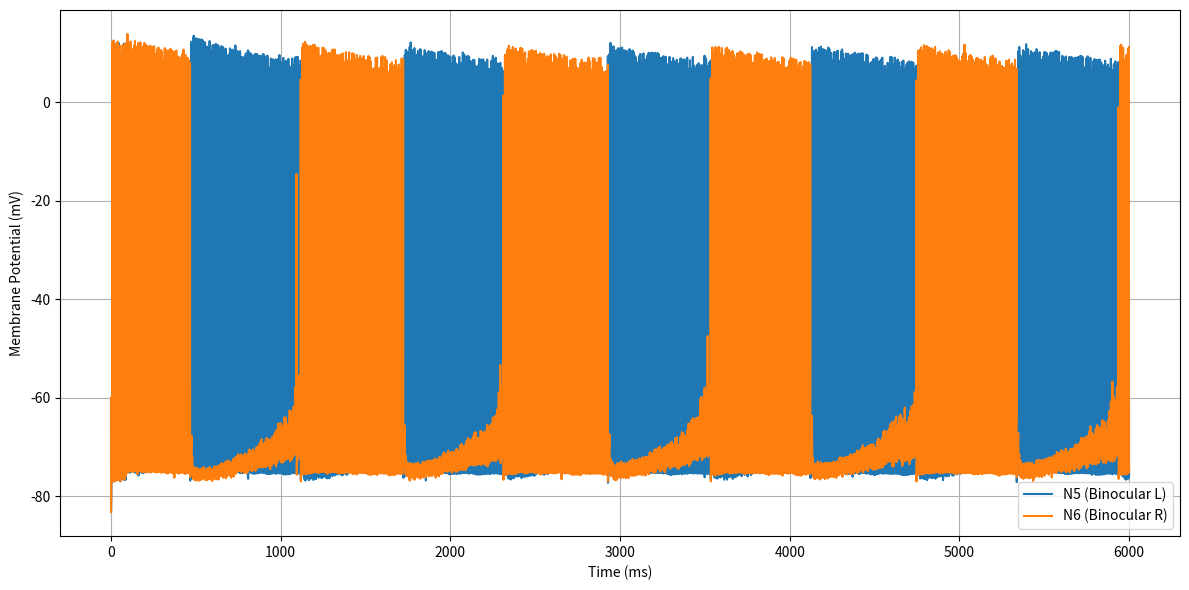
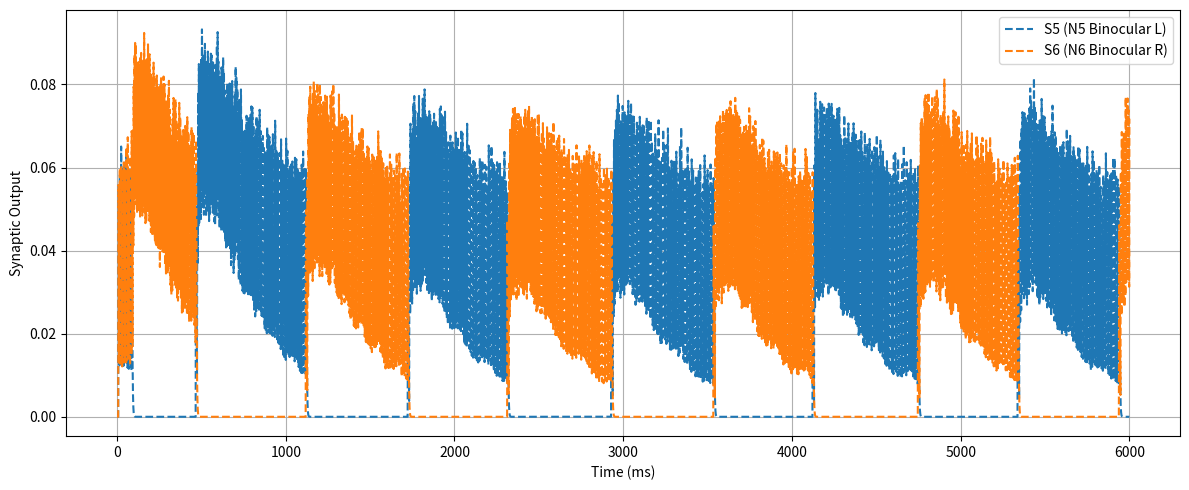

Write the Python code that produced these figures, in order.
# -*- coding: utf-8 -*-
"""
@author: Chetan Mathias
"""

import numpy as np
import matplotlib.pyplot as plt
from scipy.integrate import solve_ivp

# Constants 
Ena = 0.5      # Sodium reversal potential
Ek = -0.95     # Potassium reversal potential
g = 26         # Potassium conductance
C = 1          # Membrane capacitance
I1 = I2 = I3 = I4 = 0.7  # Input to monocular neurons
I5 = I6 = 0.7          # external input to binocular neurons

# Synaptic parameters 
g_syn = 45.0    # Intra-pair inhibition strength
g_cross = 15.0  # Cross-pair inhibition strength
g_fb = 10.0     # Feedback inhibition from binocular neurons
g_bin = 45.0    # Mutual inhibition between binocular neurons
tau_syn = 2     # Synaptic time constant

# Gating functions 
def Rin(V): return 1.24 + 3.7 * V + 3.2 * (V ** 2)
def Tin(V): return 8 * ((V + 0.725) ** 2)
def m(V): return 17.8 + 47.6 * V + 33.8 * (V ** 2)
def heaviside(x): return 1.0 if x > 0 else 0.0

# ODE system for 6 neurons with full dynamics 
def rivalry_model_6neurons_full(t, y):
    V1, R1, T1, H1, f1, S1, \
    V2, R2, T2, H2, f2, S2, \
    V3, R3, T3, H3, f3, S3, \
    V4, R4, T4, H4, f4, S4, \
    V5, R5, T5, H5, f5, S5, \
    V6, R6, T6, H6, f6, S6 = y

    #  Monocular Neurons 
    dV1_dt = (-m(V1)*(V1 - Ena) - g*R1*(V1 - Ek) - 0.1*T1*(V1 - 1.2) - 2.5*H1*(V1 - Ek)
              - g_syn*S2*(V1 - Ek) - g_cross*S3*(V1 - Ek) - g_fb*S6*(V1 - Ek) + I1) / C
    dR1_dt = (-R1 + Rin(V1)) / 1.5
    dT1_dt = (-T1 + Tin(V1)) / 50
    dH1_dt = (-H1 + 3*T1) / 900
    df1_dt = (-f1 + heaviside(V1 + 0.1)) / tau_syn
    dS1_dt = (-S1 + f1) / tau_syn

    dV2_dt = (-m(V2)*(V2 - Ena) - g*R2*(V2 - Ek) - 0.1*T2*(V2 - 1.2) - 2.5*H2*(V2 - Ek)
              - g_syn*S1*(V2 - Ek) - g_cross*S4*(V2 - Ek) - g_fb*S6*(V2 - Ek) + I2) / C
    dR2_dt = (-R2 + Rin(V2)) / 1.5
    dT2_dt = (-T2 + Tin(V2)) / 50
    dH2_dt = (-H2 + 3*T2) / 900
    df2_dt = (-f2 + heaviside(V2 + 0.1)) / tau_syn
    dS2_dt = (-S2 + f2) / tau_syn

    dV3_dt = (-m(V3)*(V3 - Ena) - g*R3*(V3 - Ek) - 0.1*T3*(V3 - 1.2) - 2.5*H3*(V3 - Ek)
              - g_syn*S4*(V3 - Ek) - g_cross*S1*(V3 - Ek) - g_fb*S5*(V3 - Ek) + I3) / C
    dR3_dt = (-R3 + Rin(V3)) / 1.5
    dT3_dt = (-T3 + Tin(V3)) / 50
    dH3_dt = (-H3 + 3*T3) / 900
    df3_dt = (-f3 + heaviside(V3 + 0.1)) / tau_syn
    dS3_dt = (-S3 + f3) / tau_syn

    dV4_dt = (-m(V4)*(V4 - Ena) - g*R4*(V4 - Ek) - 0.1*T4*(V4 - 1.2) - 2.5*H4*(V4 - Ek)
              - g_syn*S3*(V4 - Ek) - g_cross*S2*(V4 - Ek) - g_fb*S5*(V4 - Ek) + I4) / C
    dR4_dt = (-R4 + Rin(V4)) / 1.5
    dT4_dt = (-T4 + Tin(V4)) / 50
    dH4_dt = (-H4 + 3*T4) / 900
    df4_dt = (-f4 + heaviside(V4 + 0.1)) / tau_syn
    dS4_dt = (-S4 + f4) / tau_syn

    # Binocular Neuron N5 
    dV5_dt = (-m(V5)*(V5 - Ena) - g*R5*(V5 - Ek) - 0.1*T5*(V5 - 1.2) - 2.5*H5*(V5 - Ek)
              + 1.2*(S1 + S2) - g_bin*S6*(V5 - Ek) - 0.05*V5 + I5) / C
    dR5_dt = (-R5 + Rin(V5)) / 1.5
    dT5_dt = (-T5 + Tin(V5)) / 50
    dH5_dt = (-H5 + 3*T5) / 900
    df5_dt = (-f5 + heaviside(V5 + 0.1)) / tau_syn
    dS5_dt = (-S5 + f5) / tau_syn

    # Binocular Neuron N6 
    dV6_dt = (-m(V6)*(V6 - Ena) - g*R6*(V6 - Ek) - 0.1*T6*(V6 - 1.2) - 2.5*H6*(V6 - Ek)
              + 1.2*(S3 + S4) - g_bin*S5*(V6 - Ek) - 0.05*V6 + I6) / C
    dR6_dt = (-R6 + Rin(V6)) / 1.5
    dT6_dt = (-T6 + Tin(V6)) / 50
    dH6_dt = (-H6 + 3*T6) / 900
    df6_dt = (-f6 + heaviside(V6 + 0.1)) / tau_syn
    dS6_dt = (-S6 + f6) / tau_syn

    return [dV1_dt, dR1_dt, dT1_dt, dH1_dt, df1_dt, dS1_dt,
            dV2_dt, dR2_dt, dT2_dt, dH2_dt, df2_dt, dS2_dt,
            dV3_dt, dR3_dt, dT3_dt, dH3_dt, df3_dt, dS3_dt,
            dV4_dt, dR4_dt, dT4_dt, dH4_dt, df4_dt, dS4_dt,
            dV5_dt, dR5_dt, dT5_dt, dH5_dt, df5_dt, dS5_dt,
            dV6_dt, dR6_dt, dT6_dt, dH6_dt, df6_dt, dS6_dt]

#  Initial Conditions 
y0 = [-0.75, 1.2, 0.03, 0.15, 0.0, 0.0,   # N1
      -0.7, 1.1, 0.02, 0.14, 0.0, 0.0,    # N2
      -0.72, 1.15, 0.025, 0.145, 0.0, 0.0,# N3
      -0.73, 1.18, 0.028, 0.148, 0.0, 0.0,# N4
      -0.6, 1.0, 0.02, 0.1, 0.0, 0.0,     # N5
      -0.6, 1.0, 0.02, 0.1, 0.0, 0.0]     # N6

#  Time Setup 
t_start = 0
t_end = 6000
dt = 0.1
t_eval = np.arange(t_start, t_end, dt)
tspan = [t_start, t_end]

#  Solve System 
sol = solve_ivp(rivalry_model_6neurons_full, tspan, y0, t_eval=t_eval)

#  Extract Voltages 
V1 = sol.y[0] * 100
V2 = sol.y[6] * 100
V3 = sol.y[12] * 100
V4 = sol.y[18] * 100
V5 = sol.y[24] * 100
V6 = sol.y[30] * 100

#  Plot Membrane Potentials 
plt.figure(figsize=(12, 6))
# plt.plot(sol.t, V1, label="N1 (Left Mono)")
# plt.plot(sol.t, V2, label="N2 (Left Mono)")
# plt.plot(sol.t, V3, label="N3 (Right Mono)")
# plt.plot(sol.t, V4, label="N4 (Right Mono)")
plt.plot(sol.t, V5, label="N5 (Binocular L)")
plt.plot(sol.t, V6, label="N6 (Binocular R)")
plt.xlabel("Time (ms)")
plt.ylabel("Membrane Potential (mV)")
# plt.title("6-Neuron Rivalry with Full Binocular Dynamics")
plt.legend()
plt.grid(True)
plt.tight_layout()
plt.show()

#  Plot Synaptic Outputs 
S1 = sol.y[5]
S2 = sol.y[11]
S3 = sol.y[17]
S4 = sol.y[23]
S5 = sol.y[29]
S6 = sol.y[35]

plt.figure(figsize=(12, 5))
# plt.plot(sol.t, S1, label="S1 (N1)")
# plt.plot(sol.t, S2, label="S2 (N2)")
# plt.plot(sol.t, S3, label="S3 (N3)")
# plt.plot(sol.t, S4, label="S4 (N4)")
plt.plot(sol.t, S5, label="S5 (N5 Binocular L)", linestyle='--')
plt.plot(sol.t, S6, label="S6 (N6 Binocular R)", linestyle='--')
plt.xlabel("Time (ms)")
plt.ylabel("Synaptic Output")
# plt.title("Synaptic Activity of All Neurons")
plt.legend()
plt.grid(True)
plt.tight_layout()
plt.show()


